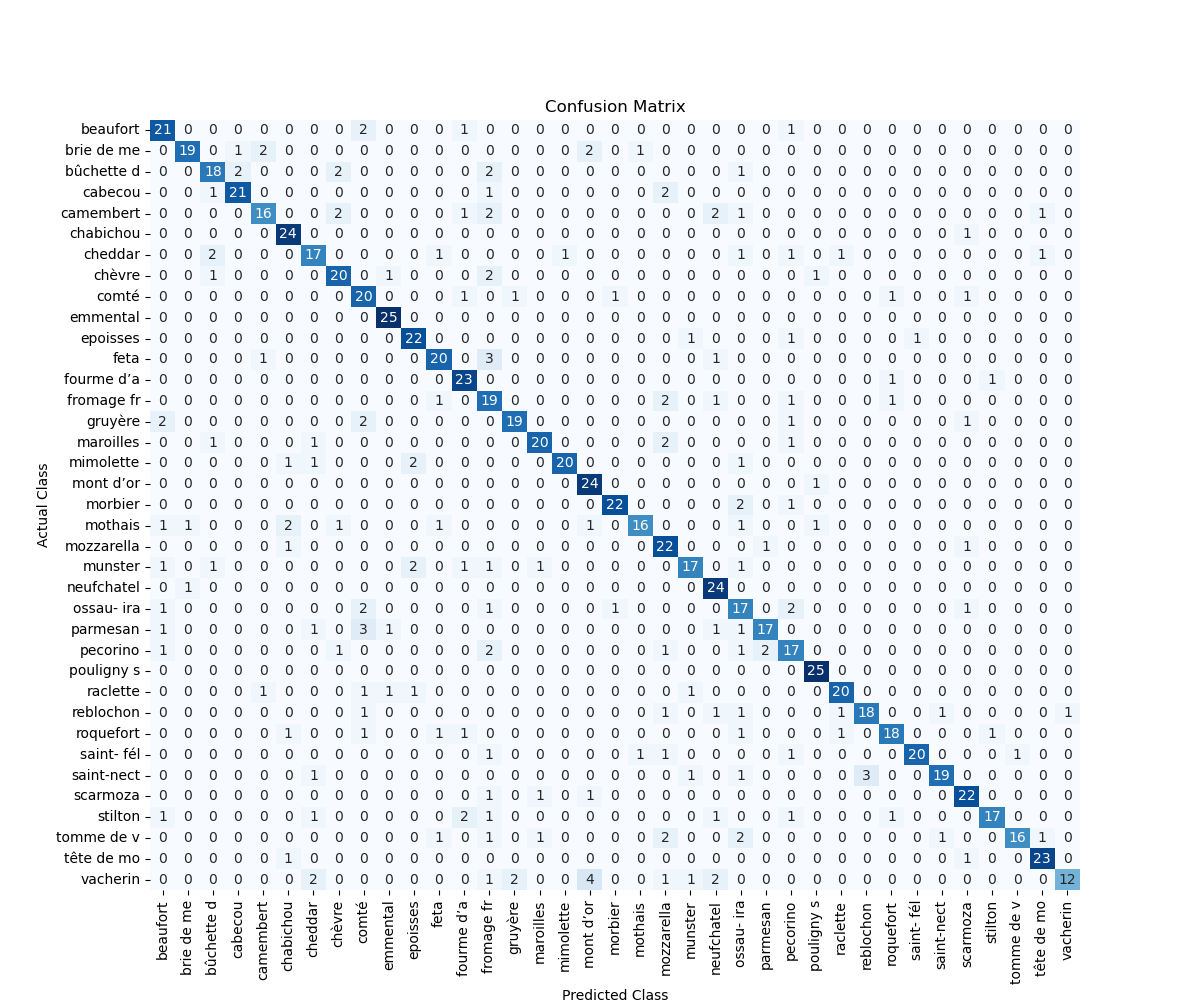

The table this chart was drawn from, first rows:
Actual, Predicted, nPredictions
beaufort, beaufort, 21
beaufort, brie de me, 0
beaufort, bûchette d, 0
beaufort, cabecou, 0
beaufort, camembert, 0
beaufort, chabichou, 0
beaufort, cheddar, 0
beaufort, chèvre, 0
beaufort, comté, 2
beaufort, emmental, 0
beaufort, epoisses, 0
beaufort, feta, 0
beaufort, fourme d’a, 1
beaufort, fromage fr, 0
beaufort, gruyère, 0
beaufort, maroilles, 0
beaufort, mimolette, 0
beaufort, mont d’or, 0
beaufort, morbier, 0
beaufort, mothais, 0
beaufort, mozzarella, 0
beaufort, munster, 0
beaufort, neufchatel, 0
beaufort, ossau- ira, 0
beaufort, parmesan, 0
beaufort, pecorino, 1
beaufort, pouligny s, 0
beaufort, raclette, 0
beaufort, reblochon, 0
beaufort, roquefort, 0
beaufort, saint- fél, 0
beaufort, saint-nect, 0
beaufort, scarmoza, 0
beaufort, stilton, 0
beaufort, tomme de v, 0
beaufort, tête de mo, 0
beaufort, vacherin, 0
brie de me, beaufort, 0
brie de me, brie de me, 19
brie de me, bûchette d, 0
brie de me, cabecou, 1
brie de me, camembert, 2
brie de me, chabichou, 0
brie de me, cheddar, 0
brie de me, chèvre, 0
brie de me, comté, 0
brie de me, emmental, 0
brie de me, epoisses, 0
brie de me, feta, 0
brie de me, fourme d’a, 0
brie de me, fromage fr, 0
brie de me, gruyère, 0
brie de me, maroilles, 0
brie de me, mimolette, 0
brie de me, mont d’or, 2
brie de me, morbier, 0
brie de me, mothais, 1
brie de me, mozzarella, 0
brie de me, munster, 0
brie de me, neufchatel, 0
... 1,309 more rows
